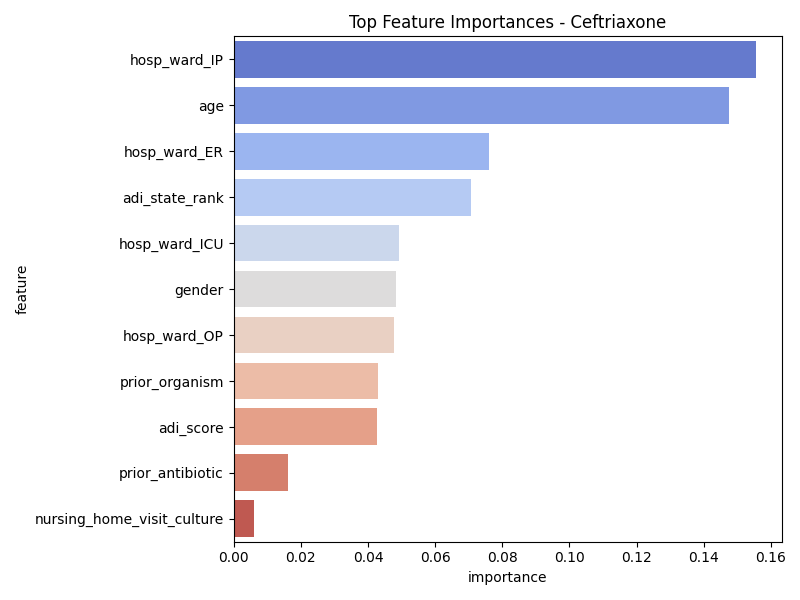

The data file committed next to this chart (first rows):
feature, importance
hosp_ward_IP, 0.1555
age, 0.1475
hosp_ward_ER, 0.07608
adi_state_rank, 0.0706
hosp_ward_ICU, 0.04932
gender, 0.04836
hosp_ward_OP, 0.04772
prior_organism, 0.04292
adi_score, 0.04268
prior_antibiotic, 0.01617
nursing_home_visit_culture, 0.006087
